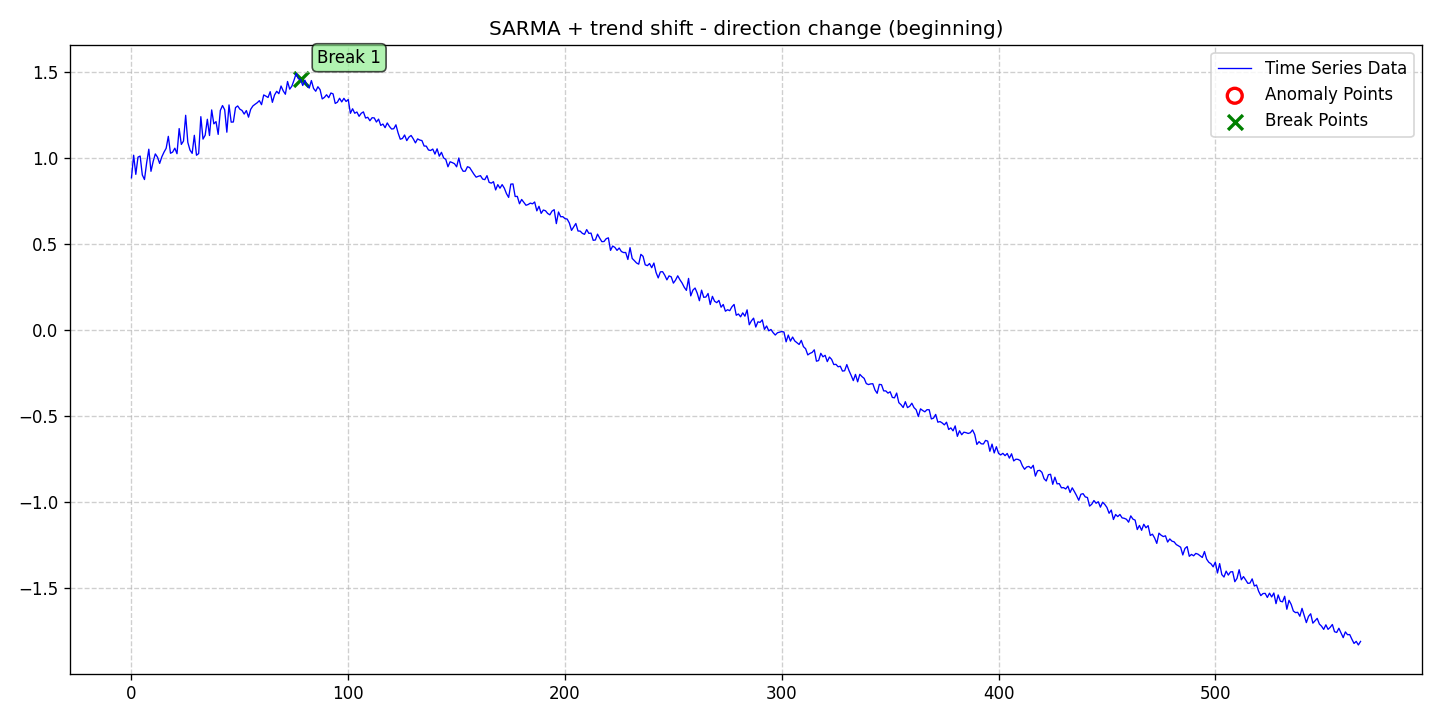

The data file committed next to this chart (first rows):
date, data, stationary, det_lin_up, det_lin_down, det_quad, det_cubic, det_exp, det_damped, stoc_trend, volatility, single_seas, multiple_seas, point_anom_single, point_anom_multi, collect_anom, context_anom, mean_shift, var_shift, trend_shift, point_anom_count, point_anom_location, point_anom_point, collect_anom_count
2020-01-01, 0.8825, 0, 0, 0, 0, 0, 0, 0, 0, 0, 1, 0, 0, 0, 0, 0, 0, 0, 1, 0, none, , 0
2020-01-02, 1.014, 0, 0, 0, 0, 0, 0, 0, 0, 0, 1, 0, 0, 0, 0, 0, 0, 0, 1, 0, none, , 0
2020-01-03, 0.9026, 0, 0, 0, 0, 0, 0, 0, 0, 0, 1, 0, 0, 0, 0, 0, 0, 0, 1, 0, none, , 0
2020-01-04, 1.003, 0, 0, 0, 0, 0, 0, 0, 0, 0, 1, 0, 0, 0, 0, 0, 0, 0, 1, 0, none, , 0
2020-01-05, 1.009, 0, 0, 0, 0, 0, 0, 0, 0, 0, 1, 0, 0, 0, 0, 0, 0, 0, 1, 0, none, , 0
2020-01-06, 0.8993, 0, 0, 0, 0, 0, 0, 0, 0, 0, 1, 0, 0, 0, 0, 0, 0, 0, 1, 0, none, , 0
2020-01-07, 0.8724, 0, 0, 0, 0, 0, 0, 0, 0, 0, 1, 0, 0, 0, 0, 0, 0, 0, 1, 0, none, , 0
2020-01-08, 0.9694, 0, 0, 0, 0, 0, 0, 0, 0, 0, 1, 0, 0, 0, 0, 0, 0, 0, 1, 0, none, , 0
2020-01-09, 1.049, 0, 0, 0, 0, 0, 0, 0, 0, 0, 1, 0, 0, 0, 0, 0, 0, 0, 1, 0, none, , 0
2020-01-10, 0.9202, 0, 0, 0, 0, 0, 0, 0, 0, 0, 1, 0, 0, 0, 0, 0, 0, 0, 1, 0, none, , 0
2020-01-11, 0.9771, 0, 0, 0, 0, 0, 0, 0, 0, 0, 1, 0, 0, 0, 0, 0, 0, 0, 1, 0, none, , 0
2020-01-12, 1.021, 0, 0, 0, 0, 0, 0, 0, 0, 0, 1, 0, 0, 0, 0, 0, 0, 0, 1, 0, none, , 0
2020-01-13, 1.003, 0, 0, 0, 0, 0, 0, 0, 0, 0, 1, 0, 0, 0, 0, 0, 0, 0, 1, 0, none, , 0
2020-01-14, 0.9661, 0, 0, 0, 0, 0, 0, 0, 0, 0, 1, 0, 0, 0, 0, 0, 0, 0, 1, 0, none, , 0
2020-01-15, 1.004, 0, 0, 0, 0, 0, 0, 0, 0, 0, 1, 0, 0, 0, 0, 0, 0, 0, 1, 0, none, , 0
2020-01-16, 1.031, 0, 0, 0, 0, 0, 0, 0, 0, 0, 1, 0, 0, 0, 0, 0, 0, 0, 1, 0, none, , 0
2020-01-17, 1.054, 0, 0, 0, 0, 0, 0, 0, 0, 0, 1, 0, 0, 0, 0, 0, 0, 0, 1, 0, none, , 0
2020-01-18, 1.123, 0, 0, 0, 0, 0, 0, 0, 0, 0, 1, 0, 0, 0, 0, 0, 0, 0, 1, 0, none, , 0
2020-01-19, 1.025, 0, 0, 0, 0, 0, 0, 0, 0, 0, 1, 0, 0, 0, 0, 0, 0, 0, 1, 0, none, , 0
2020-01-20, 1.032, 0, 0, 0, 0, 0, 0, 0, 0, 0, 1, 0, 0, 0, 0, 0, 0, 0, 1, 0, none, , 0
2020-01-21, 1.055, 0, 0, 0, 0, 0, 0, 0, 0, 0, 1, 0, 0, 0, 0, 0, 0, 0, 1, 0, none, , 0
2020-01-22, 1.023, 0, 0, 0, 0, 0, 0, 0, 0, 0, 1, 0, 0, 0, 0, 0, 0, 0, 1, 0, none, , 0
2020-01-23, 1.169, 0, 0, 0, 0, 0, 0, 0, 0, 0, 1, 0, 0, 0, 0, 0, 0, 0, 1, 0, none, , 0
2020-01-24, 1.077, 0, 0, 0, 0, 0, 0, 0, 0, 0, 1, 0, 0, 0, 0, 0, 0, 0, 1, 0, none, , 0
2020-01-25, 1.096, 0, 0, 0, 0, 0, 0, 0, 0, 0, 1, 0, 0, 0, 0, 0, 0, 0, 1, 0, none, , 0
2020-01-26, 1.246, 0, 0, 0, 0, 0, 0, 0, 0, 0, 1, 0, 0, 0, 0, 0, 0, 0, 1, 0, none, , 0
2020-01-27, 1.088, 0, 0, 0, 0, 0, 0, 0, 0, 0, 1, 0, 0, 0, 0, 0, 0, 0, 1, 0, none, , 0
2020-01-28, 1.043, 0, 0, 0, 0, 0, 0, 0, 0, 0, 1, 0, 0, 0, 0, 0, 0, 0, 1, 0, none, , 0
2020-01-29, 1.025, 0, 0, 0, 0, 0, 0, 0, 0, 0, 1, 0, 0, 0, 0, 0, 0, 0, 1, 0, none, , 0
2020-01-30, 1.129, 0, 0, 0, 0, 0, 0, 0, 0, 0, 1, 0, 0, 0, 0, 0, 0, 0, 1, 0, none, , 0
2020-01-31, 1.014, 0, 0, 0, 0, 0, 0, 0, 0, 0, 1, 0, 0, 0, 0, 0, 0, 0, 1, 0, none, , 0
2020-02-01, 1.024, 0, 0, 0, 0, 0, 0, 0, 0, 0, 1, 0, 0, 0, 0, 0, 0, 0, 1, 0, none, , 0
2020-02-02, 1.238, 0, 0, 0, 0, 0, 0, 0, 0, 0, 1, 0, 0, 0, 0, 0, 0, 0, 1, 0, none, , 0
2020-02-03, 1.107, 0, 0, 0, 0, 0, 0, 0, 0, 0, 1, 0, 0, 0, 0, 0, 0, 0, 1, 0, none, , 0
2020-02-04, 1.13, 0, 0, 0, 0, 0, 0, 0, 0, 0, 1, 0, 0, 0, 0, 0, 0, 0, 1, 0, none, , 0
2020-02-05, 1.223, 0, 0, 0, 0, 0, 0, 0, 0, 0, 1, 0, 0, 0, 0, 0, 0, 0, 1, 0, none, , 0
2020-02-06, 1.128, 0, 0, 0, 0, 0, 0, 0, 0, 0, 1, 0, 0, 0, 0, 0, 0, 0, 1, 0, none, , 0
2020-02-07, 1.277, 0, 0, 0, 0, 0, 0, 0, 0, 0, 1, 0, 0, 0, 0, 0, 0, 0, 1, 0, none, , 0
2020-02-08, 1.196, 0, 0, 0, 0, 0, 0, 0, 0, 0, 1, 0, 0, 0, 0, 0, 0, 0, 1, 0, none, , 0
2020-02-09, 1.209, 0, 0, 0, 0, 0, 0, 0, 0, 0, 1, 0, 0, 0, 0, 0, 0, 0, 1, 0, none, , 0
2020-02-10, 1.135, 0, 0, 0, 0, 0, 0, 0, 0, 0, 1, 0, 0, 0, 0, 0, 0, 0, 1, 0, none, , 0
2020-02-11, 1.274, 0, 0, 0, 0, 0, 0, 0, 0, 0, 1, 0, 0, 0, 0, 0, 0, 0, 1, 0, none, , 0
2020-02-12, 1.303, 0, 0, 0, 0, 0, 0, 0, 0, 0, 1, 0, 0, 0, 0, 0, 0, 0, 1, 0, none, , 0
2020-02-13, 1.278, 0, 0, 0, 0, 0, 0, 0, 0, 0, 1, 0, 0, 0, 0, 0, 0, 0, 1, 0, none, , 0
2020-02-14, 1.148, 0, 0, 0, 0, 0, 0, 0, 0, 0, 1, 0, 0, 0, 0, 0, 0, 0, 1, 0, none, , 0
2020-02-15, 1.306, 0, 0, 0, 0, 0, 0, 0, 0, 0, 1, 0, 0, 0, 0, 0, 0, 0, 1, 0, none, , 0
2020-02-16, 1.206, 0, 0, 0, 0, 0, 0, 0, 0, 0, 1, 0, 0, 0, 0, 0, 0, 0, 1, 0, none, , 0
2020-02-17, 1.207, 0, 0, 0, 0, 0, 0, 0, 0, 0, 1, 0, 0, 0, 0, 0, 0, 0, 1, 0, none, , 0
2020-02-18, 1.291, 0, 0, 0, 0, 0, 0, 0, 0, 0, 1, 0, 0, 0, 0, 0, 0, 0, 1, 0, none, , 0
2020-02-19, 1.3, 0, 0, 0, 0, 0, 0, 0, 0, 0, 1, 0, 0, 0, 0, 0, 0, 0, 1, 0, none, , 0
2020-02-20, 1.282, 0, 0, 0, 0, 0, 0, 0, 0, 0, 1, 0, 0, 0, 0, 0, 0, 0, 1, 0, none, , 0
2020-02-21, 1.274, 0, 0, 0, 0, 0, 0, 0, 0, 0, 1, 0, 0, 0, 0, 0, 0, 0, 1, 0, none, , 0
2020-02-22, 1.253, 0, 0, 0, 0, 0, 0, 0, 0, 0, 1, 0, 0, 0, 0, 0, 0, 0, 1, 0, none, , 0
2020-02-23, 1.273, 0, 0, 0, 0, 0, 0, 0, 0, 0, 1, 0, 0, 0, 0, 0, 0, 0, 1, 0, none, , 0
2020-02-24, 1.235, 0, 0, 0, 0, 0, 0, 0, 0, 0, 1, 0, 0, 0, 0, 0, 0, 0, 1, 0, none, , 0
2020-02-25, 1.281, 0, 0, 0, 0, 0, 0, 0, 0, 0, 1, 0, 0, 0, 0, 0, 0, 0, 1, 0, none, , 0
2020-02-26, 1.3, 0, 0, 0, 0, 0, 0, 0, 0, 0, 1, 0, 0, 0, 0, 0, 0, 0, 1, 0, none, , 0
2020-02-27, 1.31, 0, 0, 0, 0, 0, 0, 0, 0, 0, 1, 0, 0, 0, 0, 0, 0, 0, 1, 0, none, , 0
2020-02-28, 1.319, 0, 0, 0, 0, 0, 0, 0, 0, 0, 1, 0, 0, 0, 0, 0, 0, 0, 1, 0, none, , 0
2020-02-29, 1.331, 0, 0, 0, 0, 0, 0, 0, 0, 0, 1, 0, 0, 0, 0, 0, 0, 0, 1, 0, none, , 0
... 508 more rows
